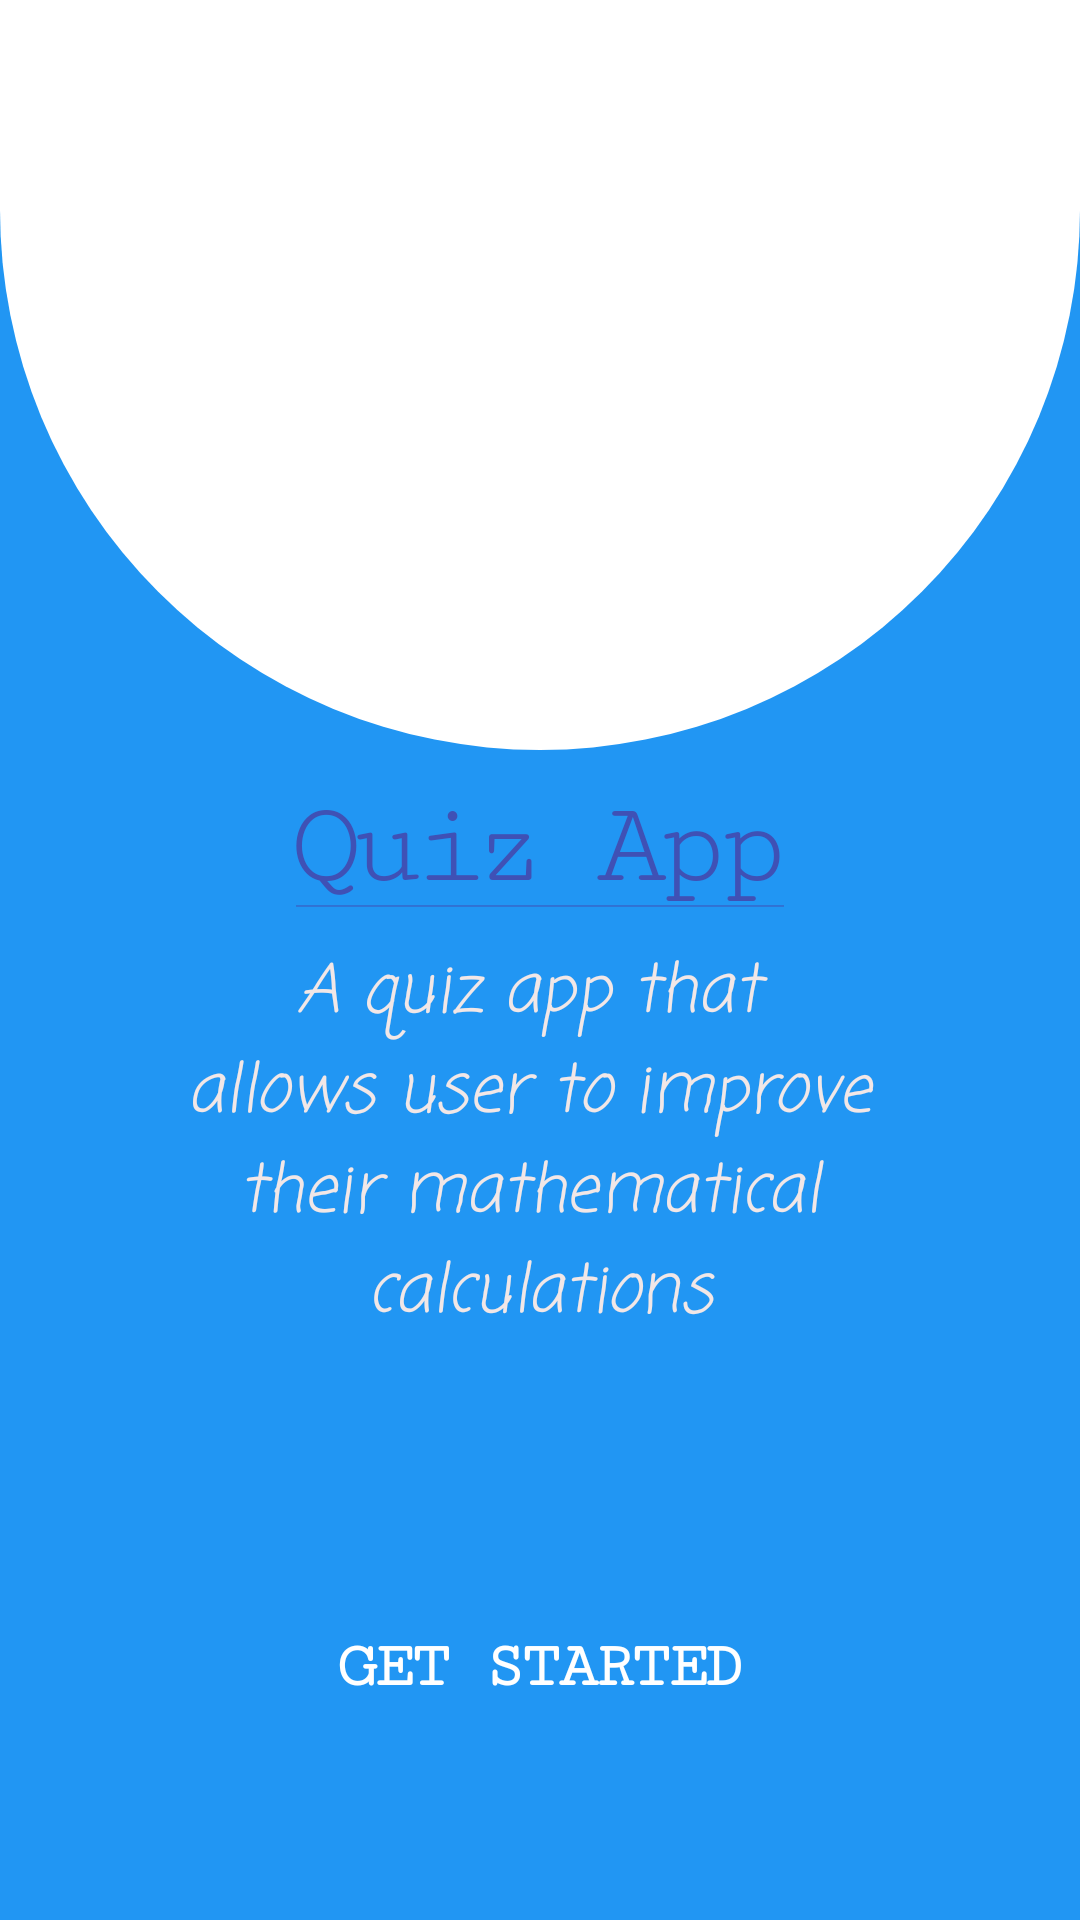

Produce the Android XML layout that renders to this screen, including the resource entries it uses.
<!-- AndroidManifest.xml: application theme Theme.QuizyApp -->
<!-- res/layout/activity_main.xml -->
<?xml version="1.0" encoding="utf-8"?>
<androidx.constraintlayout.widget.ConstraintLayout xmlns:android="http://schemas.android.com/apk/res/android"
    xmlns:app="http://schemas.android.com/apk/res-auto"
    xmlns:tools="http://schemas.android.com/tools"
    android:layout_width="match_parent"
    android:layout_height="match_parent"
    android:background="#2196F3"
    tools:context=".MainActivity">

    <ImageView
        android:id="@+id/imageView"
        android:layout_width="match_parent"
        android:layout_height="250dp"
        app:layout_constraintEnd_toEndOf="parent"
        app:layout_constraintStart_toStartOf="parent"
        app:layout_constraintTop_toTopOf="parent"
        app:srcCompat="@drawable/shape_lay" />

    <ImageView
        android:id="@+id/imageView2"
        android:layout_width="150dp"
        android:layout_height="150dp"
        app:layout_constraintBottom_toBottomOf="@+id/imageView"
        app:layout_constraintEnd_toEndOf="parent"
        app:layout_constraintStart_toStartOf="@+id/imageView"
        app:layout_constraintTop_toTopOf="@+id/imageView"
        app:srcCompat="@drawable/quiz" />

    <TextView
        android:id="@+id/textView"
        android:layout_width="wrap_content"
        android:layout_height="wrap_content"
        android:layout_marginTop="10dp"
        android:text="@string/quiz_app"
        android:textSize="40sp"
        android:fontFamily="serif-monospace"
        android:letterSpacing="-0.1"
        android:textColor="#3F51B5"
        app:layout_constraintEnd_toEndOf="parent"
        app:layout_constraintStart_toStartOf="parent"
        app:layout_constraintTop_toBottomOf="@+id/imageView" />

    <TextView
        android:id="@+id/textView2"
        android:layout_width="wrap_content"
        android:layout_height="wrap_content"
        android:text="@string/welcome_desc"
        android:textSize="22sp"
        android:gravity="center"
        android:fontFamily="casual"
        android:layout_marginTop="10dp"
        android:textStyle="italic"
        android:textColor="#F1E7E7"
        app:layout_constraintEnd_toEndOf="parent"
        app:layout_constraintHorizontal_bias="0.498"
        app:layout_constraintStart_toStartOf="parent"
        app:layout_constraintTop_toBottomOf="@+id/textView" />

    <Button
        android:id="@+id/getStartedButton"
        android:layout_width="match_parent"
        android:layout_height="55dp"
        android:layout_marginTop="80dp"
        android:layout_marginStart="35dp"
        android:layout_marginEnd="35dp"
        android:background="@drawable/back_lay"
        android:text="Get Started"
        android:textStyle="bold"
        android:fontFamily="serif-monospace"
        android:textSize="22sp"
        android:letterSpacing="-0.05"
        android:textColor="@color/white"
        app:layout_constraintEnd_toEndOf="parent"
        app:layout_constraintHorizontal_bias="0.498"
        app:layout_constraintStart_toStartOf="parent"
        app:layout_constraintTop_toBottomOf="@+id/textView2" />
</androidx.constraintlayout.widget.ConstraintLayout>
<!-- resources referenced by this layout -->
<resources>
  <!-- drawable shape_lay (drawable) -->
  <?xml version="1.0" encoding="utf-8"?>
  <shape xmlns:android="http://schemas.android.com/apk/res/android"
      android:shape="rectangle">
  
      <solid android:color="@color/white"/>
  
      <corners android:bottomRightRadius="300dp"
          android:bottomLeftRadius="300dp"/>
  
  </shape>
  <string name="quiz_app"><u>Quiz App</u></string>
  <string name="welcome_desc">A quiz app that \nallows user to improve \ntheir mathematical \ncalculations</string>
  <style name="Theme.QuizyApp" parent="Theme.MaterialComponents.DayNight.NoActionBar">
          
          <item name="colorPrimary">#3F51B5</item>
          <item name="colorPrimaryVariant">@color/purple_700</item>
          <item name="colorOnPrimary">@color/white</item>
          
          <item name="colorSecondary">@color/teal_200</item>
          <item name="colorSecondaryVariant">@color/teal_700</item>
          <item name="colorOnSecondary">@color/black</item>
          
          <item name="android:statusBarColor">@color/white</item>
          
      </style>
  <!-- not gathered from this repository: default colours our renderer supplied (Android Studio template values) -->
  <color name="purple_700">#FF3700B3</color>
  <color name="teal_200">#FF03DAC5</color>
  <color name="teal_700">#FF018786</color>
  <color name="black">#FF000000</color>
  <color name="white">#FFFFFFFF</color>
</resources>
